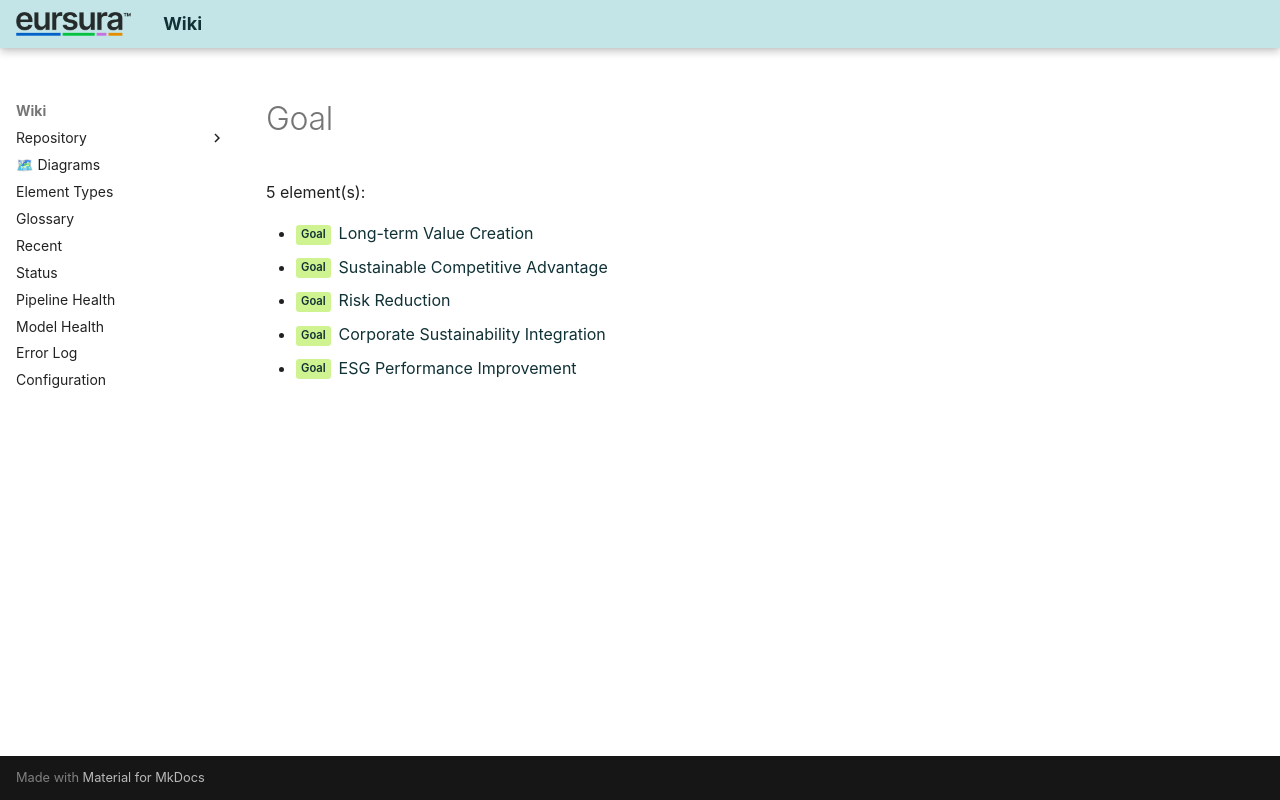

repository: hvroosmalen-eaxpertise/EAxWiki · page: types/ArchiMate3/Goal.html · generator: mkdocs

# Goal

5 element(s):

- <span class="sl" data-layer="motivation">Goal</span> [Long-term Value Creation](../../Goals/Long-term Value Creation.html)
- <span class="sl" data-layer="motivation">Goal</span> [Sustainable Competitive Advantage](../../Goals/Sustainable Competitive Advantage.html)
- <span class="sl" data-layer="motivation">Goal</span> [Risk Reduction](../../Goals/Risk Reduction.html)
- <span class="sl" data-layer="motivation">Goal</span> [Corporate Sustainability Integration](../../Goals/Corporate Sustainability Integration.html)
- <span class="sl" data-layer="motivation">Goal</span> [ESG Performance Improvement](../../Goals/ESG Performance Improvement.html)
